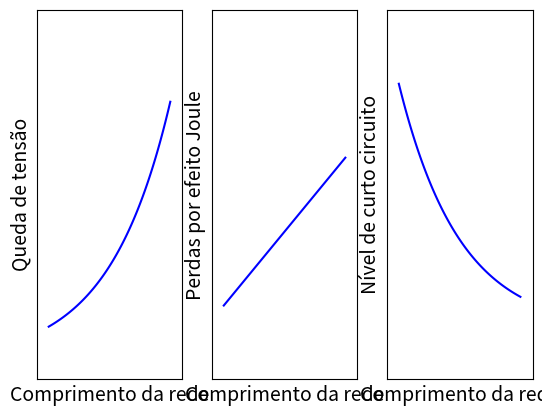

Python code for this plot:
import matplotlib.pyplot as plt
import numpy as np


x1 = np.linspace(0, 100, 101)
y1 = np.exp(0.02*x1)

x2 = np.linspace(0, 100, 101)
y2 = x2*0.01

x3 = np.linspace(0, 100, 101)
y3 = np.exp(-0.02*x1)

#================================================
plt.subplot(1,3,1)
plt.plot(x1, y1,'b')

plt.xticks([])
plt.yticks([])

plt.xlabel('Comprimento da rede', fontsize=14)
plt.ylabel('Queda de tensão', fontsize=14)

plt.xlim(-10, 110) 
plt.ylim(-0.5, 10)

#================================================
plt.subplot(1,3,2)
plt.plot(x2, y2,'b')

plt.xticks([])
plt.yticks([])

plt.xlabel('Comprimento da rede', fontsize=14)
plt.ylabel('Perdas por efeito Joule', fontsize=14)

plt.xlim(-10, 110)
plt.ylim(-0.5, 2)

#================================================
plt.subplot(1,3,3)
plt.plot(x3, y3,'b')

plt.xticks([])
plt.yticks([])

plt.xlabel('Comprimento da rede', fontsize=14)
plt.ylabel('Nível de curto circuito', fontsize=14)

plt.xlim(-10, 110) 
plt.ylim(-0.2, 1.3)

#================================================




plt.show()